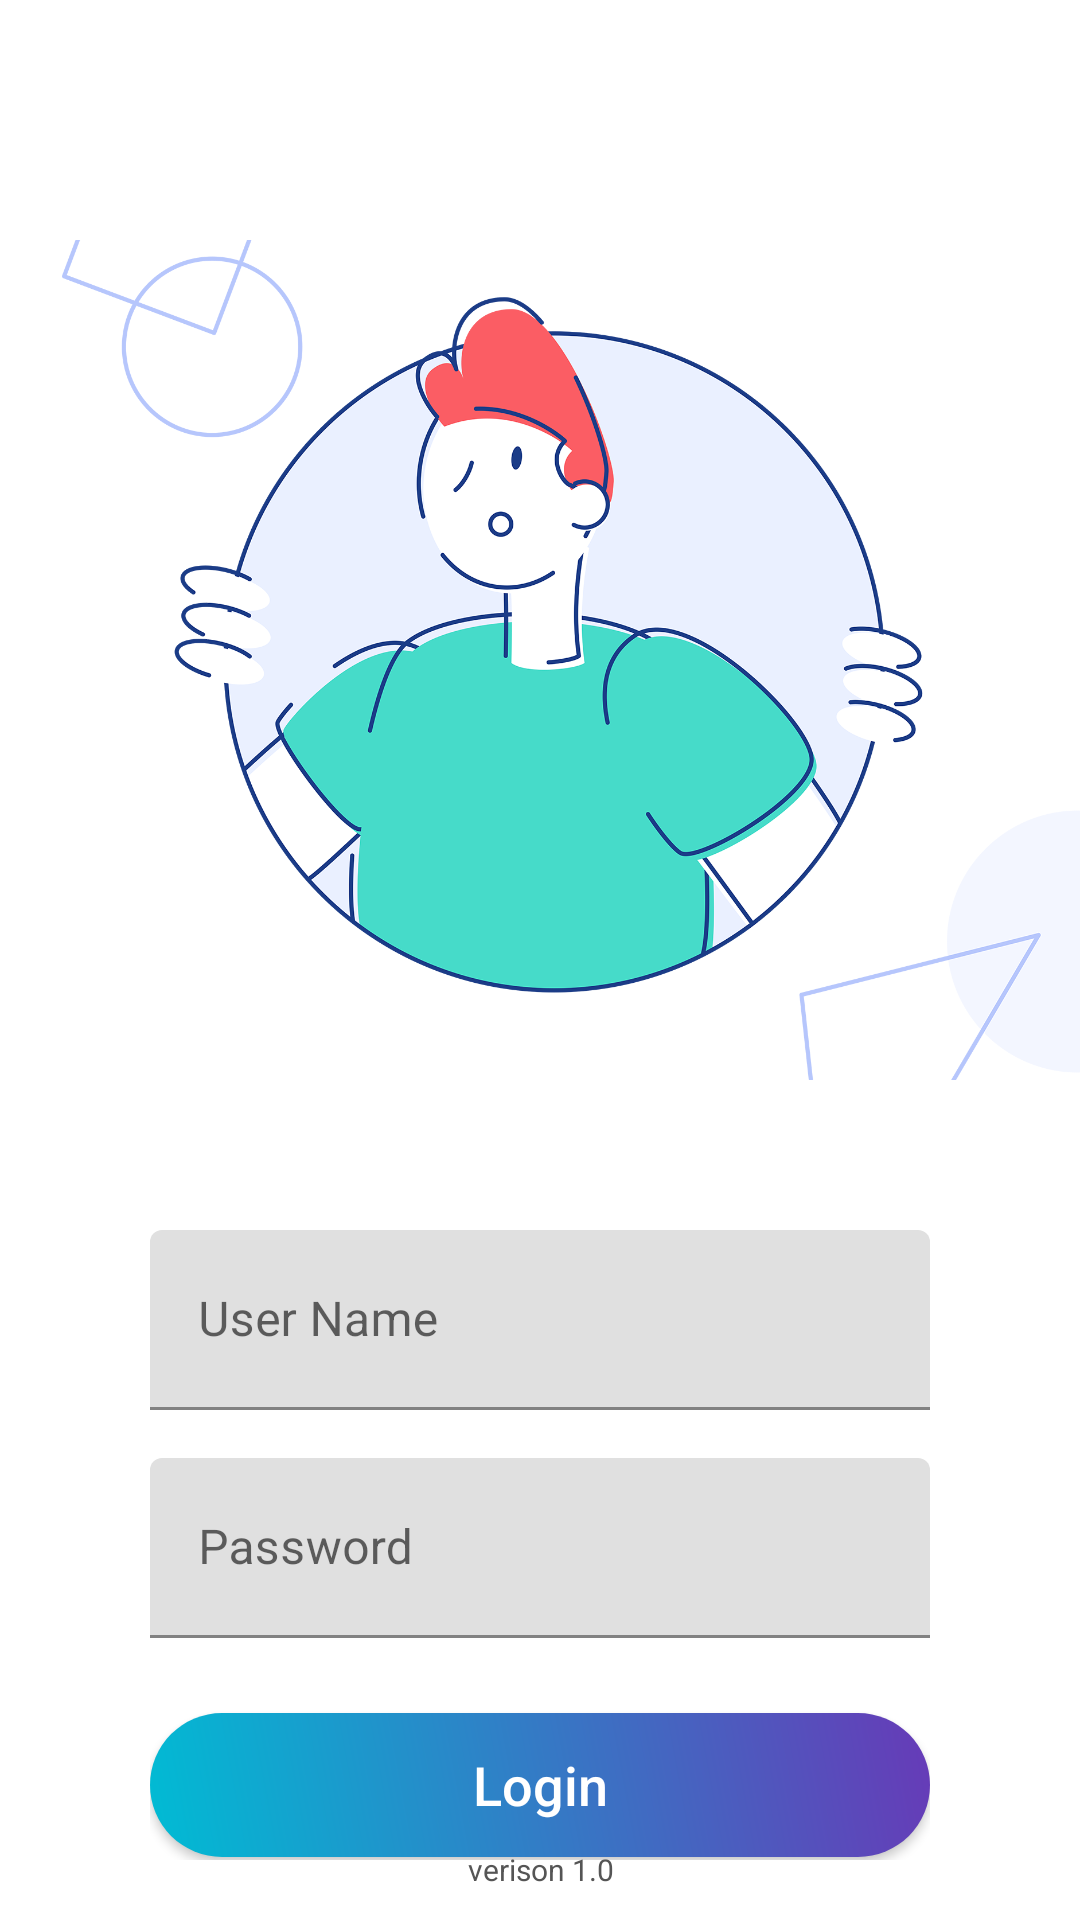

Produce the Android XML layout that renders to this screen, including the resource entries it uses.
<!-- AndroidManifest.xml: application theme Theme.Helloworld -->
<!-- res/layout/activity_login.xml -->
<?xml version="1.0" encoding="utf-8"?>
<RelativeLayout xmlns:android="http://schemas.android.com/apk/res/android"
    xmlns:app="http://schemas.android.com/apk/res-auto"
    xmlns:tools="http://schemas.android.com/tools"
    android:layout_width="match_parent"
    android:layout_height="match_parent"
    tools:context=".activity.LoginActivity">


    <LinearLayout
        android:layout_width="match_parent"
        android:layout_height="wrap_content"
        android:orientation="vertical">
        <ImageView
            android:scaleType="centerCrop"
            android:id="@+id/iconLogin"
            android:layout_width="wrap_content"
            android:layout_height="280dp"
            android:src="@drawable/draw"
            android:layout_marginTop="80dp"
            android:layout_marginBottom="30dp"
            android:contentDescription="@string/login_icon" />
       <RelativeLayout
           android:layout_width="fill_parent"
           android:layout_height="wrap_content"
           android:layout_marginStart="30dp"
           android:layout_marginEnd="30dp"
           android:elevation="4dp"
           android:padding="20dp">
           <LinearLayout
               android:layout_width="fill_parent"
               android:layout_height="wrap_content"
               android:orientation="vertical">
                <com.google.android.material.textfield.TextInputLayout
                    android:layout_width="match_parent"
                    android:layout_height="wrap_content">
                    <EditText
                        android:layout_width="fill_parent"
                        android:layout_height="60dp"
                        android:drawableLeft="@drawable/ic_baseline_people_24"
                        android:drawableTint="@color/black"
                        android:padding="10dp"
                        android:singleLine="true"
                        android:hint="User Name"
                        android:id="@+id/edUser"
                        android:drawablePadding="10dp"
                        android:inputType="textEmailAddress"/>
                </com.google.android.material.textfield.TextInputLayout>
               <com.google.android.material.textfield.TextInputLayout
                   android:layout_width="match_parent"
                   android:layout_height="wrap_content">
                   <EditText
                       android:layout_width="fill_parent"
                       android:layout_height="60dp"
                       android:drawableLeft="@drawable/ic_baseline_vpn_key_24"
                       android:drawableTint="@color/black"
                       android:padding="10dp"
                       android:layout_marginTop="16dp"
                       android:singleLine="true"
                       android:hint="Password"
                       android:drawablePadding="10dp"
                       android:id="@+id/edPass"
                       android:inputType="textPassword"/>
               </com.google.android.material.textfield.TextInputLayout>
               
               <Button
                   android:elevation="0dp"
                   android:backgroundTint="@null"
                   android:id="@+id/bLogin"
                   android:layout_width="fill_parent"
                   android:layout_height="wrap_content"
                   android:layout_marginTop="25dp"
                   android:background="@drawable/gradient"
                   android:text="Login"
                   android:textSize="18sp"
                   android:textColor="@color/white"
                   android:textAllCaps="false"/>
               <TextView
                   android:layout_width="match_parent"
                   android:layout_height="wrap_content"
                   android:textSize="12dp"
                   android:gravity="center"
                   android:layout_marginTop="5dp"
                   android:text="Silakan Login..."
                   android:textAppearance="@style/TextAppearance.AppCompat.Small"/>
           </LinearLayout>
       </RelativeLayout>

    </LinearLayout>
    <TextView
        android:layout_alignParentBottom="true"
        android:layout_width="match_parent"
        android:layout_height="wrap_content"
        android:padding="10dp"
        android:gravity="center"
        android:layout_gravity ="center_vertical"
        android:textColor="@color/gray_dark"
        android:textSize="10sp"
        android:text="verison 1.0"/>

</RelativeLayout>
<!-- resources referenced by this layout -->
<resources>
  <color name="black">#FF000000</color>
  <color name="gray_dark">#555555</color>
  <color name="white">#FFFFFFFF</color>
  <!-- drawable draw: png bitmap (drawable, 303518 bytes) -->
  <!-- drawable gradient (drawable) -->
  <?xml version="1.0" encoding="utf-8"?>
  <shape xmlns:android="http://schemas.android.com/apk/res/android" android:shape="rectangle">
      <gradient
          android:startColor="#00BCD4"
          android:endColor="#673AB7"
          android:angle="45" />
      <corners android:radius="30dp"/>
  </shape>
  <string name="login_icon">login icon</string>
  <style name="Theme.Helloworld" parent="Theme.MaterialComponents.DayNight.DarkActionBar">
          
          <item name="colorPrimary">@color/purple_500</item>
          <item name="colorPrimaryVariant">@color/purple_700</item>
          <item name="colorOnPrimary">@color/white</item>
          
          <item name="colorSecondary">@color/teal_200</item>
          <item name="colorSecondaryVariant">@color/teal_700</item>
          <item name="colorOnSecondary">@color/black</item>
          
          <item name="android:statusBarColor" tools:targetApi="l">?attr/colorPrimaryVariant</item>
          
      </style>
  <color name="purple_500">#FF6200EE</color>
  <color name="purple_700">#FF3700B3</color>
  <color name="teal_200">#FF03DAC5</color>
  <color name="teal_700">#FF018786</color>
</resources>
